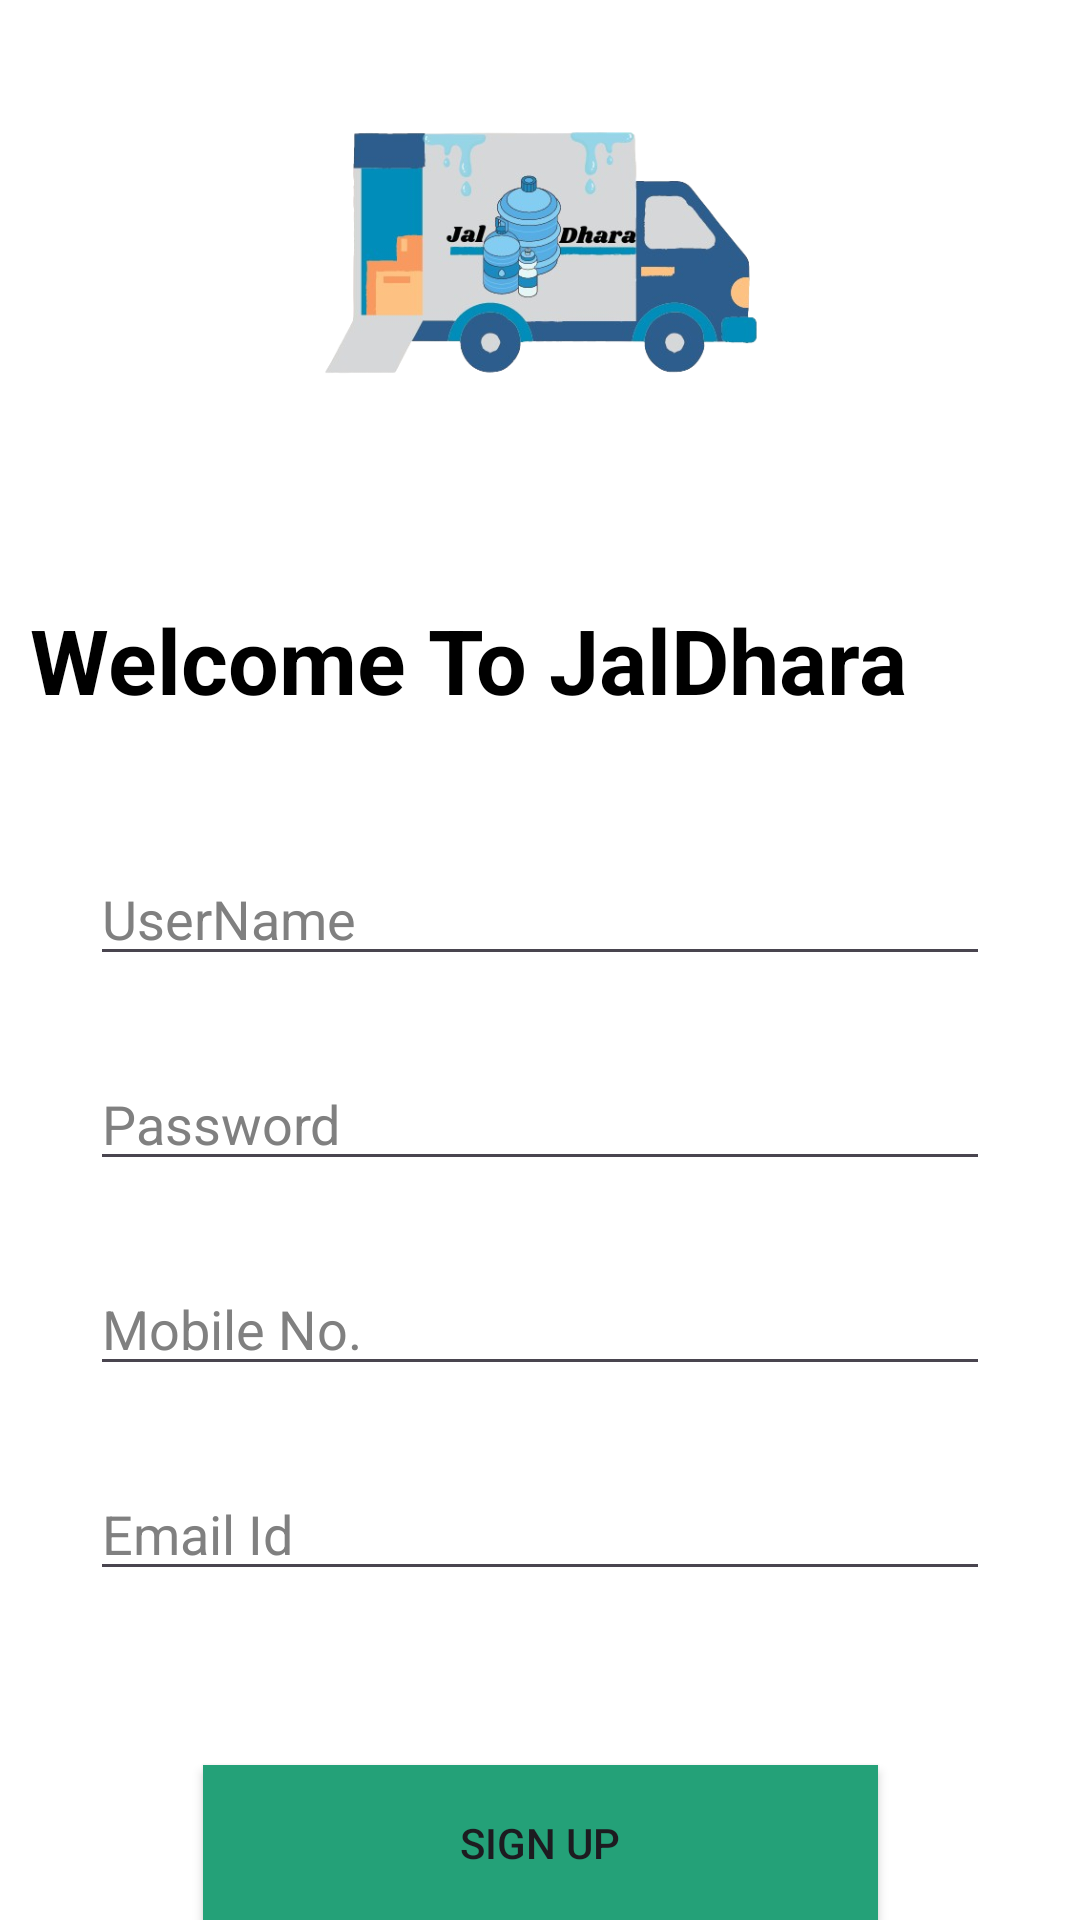

Layout XML and referenced resources for this Android screen:
<!-- AndroidManifest.xml: application theme Theme.RhimJhim -->
<!-- res/layout/activity_sign_up.xml -->
<?xml version="1.0" encoding="utf-8"?>
<androidx.constraintlayout.widget.ConstraintLayout xmlns:android="http://schemas.android.com/apk/res/android"
    xmlns:app="http://schemas.android.com/apk/res-auto"
    xmlns:tools="http://schemas.android.com/tools"
    android:layout_width="match_parent"
    android:layout_height="match_parent"
    tools:context=".SignUpActivity"
    android:background="@color/white">

    <ImageView
        android:id="@+id/imageView2"
        android:layout_width="248dp"
        android:layout_height="159dp"
        android:layout_marginStart="10dp"
        android:layout_marginEnd="10dp"
        android:cropToPadding="true"
        app:layout_constraintBottom_toBottomOf="parent"
        app:layout_constraintEnd_toEndOf="parent"
        app:layout_constraintStart_toStartOf="parent"
        app:layout_constraintTop_toTopOf="parent"
        app:layout_constraintVertical_bias="0.024"
        app:srcCompat="@drawable/pic1" />

    <TextView
        android:id="@+id/textView3"
        android:layout_width="0dp"
        android:layout_height="wrap_content"
        android:layout_marginStart="10dp"
        android:layout_marginTop="29dp"
        android:layout_marginEnd="10dp"
        android:text="Welcome To JalDhara"
        android:textSize="30dp"
        android:backgroundTint="@null"
        android:textStyle="bold"
        android:textColor="@color/black"
        app:layout_constraintEnd_toEndOf="parent"
        app:layout_constraintStart_toStartOf="parent"
        app:layout_constraintTop_toBottomOf="@+id/imageView2" />

    <EditText
        android:id="@+id/editTextUser"
        android:layout_width="0dp"
        android:layout_height="wrap_content"
        android:layout_marginStart="30dp"
        android:layout_marginTop="44dp"
        android:layout_marginEnd="30dp"
        android:ems="10"
        android:hint="UserName"
        android:inputType="text"
        android:textColorHint="@color/grey"
        app:layout_constraintEnd_toEndOf="parent"
        app:layout_constraintHorizontal_bias="0.0"
        app:layout_constraintStart_toStartOf="parent"
        app:layout_constraintTop_toBottomOf="@+id/textView3" />

    <EditText
        android:id="@+id/editTextPassword"
        android:layout_width="0dp"
        android:layout_height="wrap_content"
        android:layout_marginStart="30dp"
        android:layout_marginTop="27dp"
        android:layout_marginEnd="30dp"
        android:ems="10"
        android:textColorHint="@color/grey"
        android:hint="Password"
        android:inputType="text"
        app:layout_constraintEnd_toEndOf="parent"
        app:layout_constraintHorizontal_bias="0.0"
        app:layout_constraintStart_toStartOf="parent"
        app:layout_constraintTop_toBottomOf="@+id/editTextUser" />

    <EditText
        android:id="@+id/editTextMobile"
        android:layout_width="0dp"
        android:layout_height="wrap_content"
        android:layout_marginStart="30dp"
        android:layout_marginTop="27dp"
        android:layout_marginEnd="30dp"
        android:ems="10"
        android:hint="Mobile No."
        android:textColorHint="@color/grey"
        android:inputType="text"
        app:layout_constraintEnd_toEndOf="parent"
        app:layout_constraintHorizontal_bias="0.0"
        app:layout_constraintStart_toStartOf="parent"
        app:layout_constraintTop_toBottomOf="@+id/editTextPassword" />

    <EditText
        android:id="@+id/editTextEmail"
        android:layout_width="0dp"
        android:layout_height="wrap_content"
        android:layout_marginStart="30dp"
        android:layout_marginTop="27dp"
        android:layout_marginEnd="30dp"
        android:ems="10"
        android:hint="Email Id"
        android:inputType="text"
        android:backgroundTint="@null"
        android:textColorHint="@color/grey"

        app:layout_constraintEnd_toEndOf="parent"
        app:layout_constraintHorizontal_bias="0.0"
        app:layout_constraintStart_toStartOf="parent"
        app:layout_constraintTop_toBottomOf="@+id/editTextMobile" />

    <Button
        android:id="@+id/button3"
        android:layout_width="225dp"
        android:layout_height="52dp"
        android:layout_marginStart="30dp"
        android:layout_marginTop="58dp"
        android:layout_marginEnd="30dp"
        android:background="@color/button_sign"
        android:onClick="signupButtonClicked"
        android:backgroundTint="@null"
        android:text="SIGN UP"
        app:cornerRadius="120dp"
        app:layout_constraintEnd_toEndOf="@+id/editTextEmail"
        app:layout_constraintStart_toStartOf="@+id/editTextEmail"
        app:layout_constraintTop_toBottomOf="@+id/editTextEmail" />

    <ProgressBar
        android:id="@+id/progressBar1"
        style="?android:attr/progressBarStyle"
        android:layout_width="wrap_content"
        android:layout_height="wrap_content"
        app:layout_constraintBottom_toBottomOf="parent"
        app:layout_constraintEnd_toEndOf="parent"
        app:layout_constraintStart_toStartOf="parent"
        app:layout_constraintTop_toTopOf="parent"
        android:visibility="gone"/>

</androidx.constraintlayout.widget.ConstraintLayout>
<!-- resources referenced by this layout -->
<resources>
  <color name="black">#FF000000</color>
  <color name="button_sign">#24A178</color>
  <color name="grey">#808080</color>
  <color name="white">#FFFFFFFF</color>
  <!-- drawable pic1: png bitmap (drawable, 120629 bytes) -->
  <style name="Theme.RhimJhim" parent="Base.Theme.RhimJhim" />
  <style name="Base.Theme.RhimJhim" parent="Theme.Material3.DayNight.NoActionBar">
          
          
      </style>
</resources>
